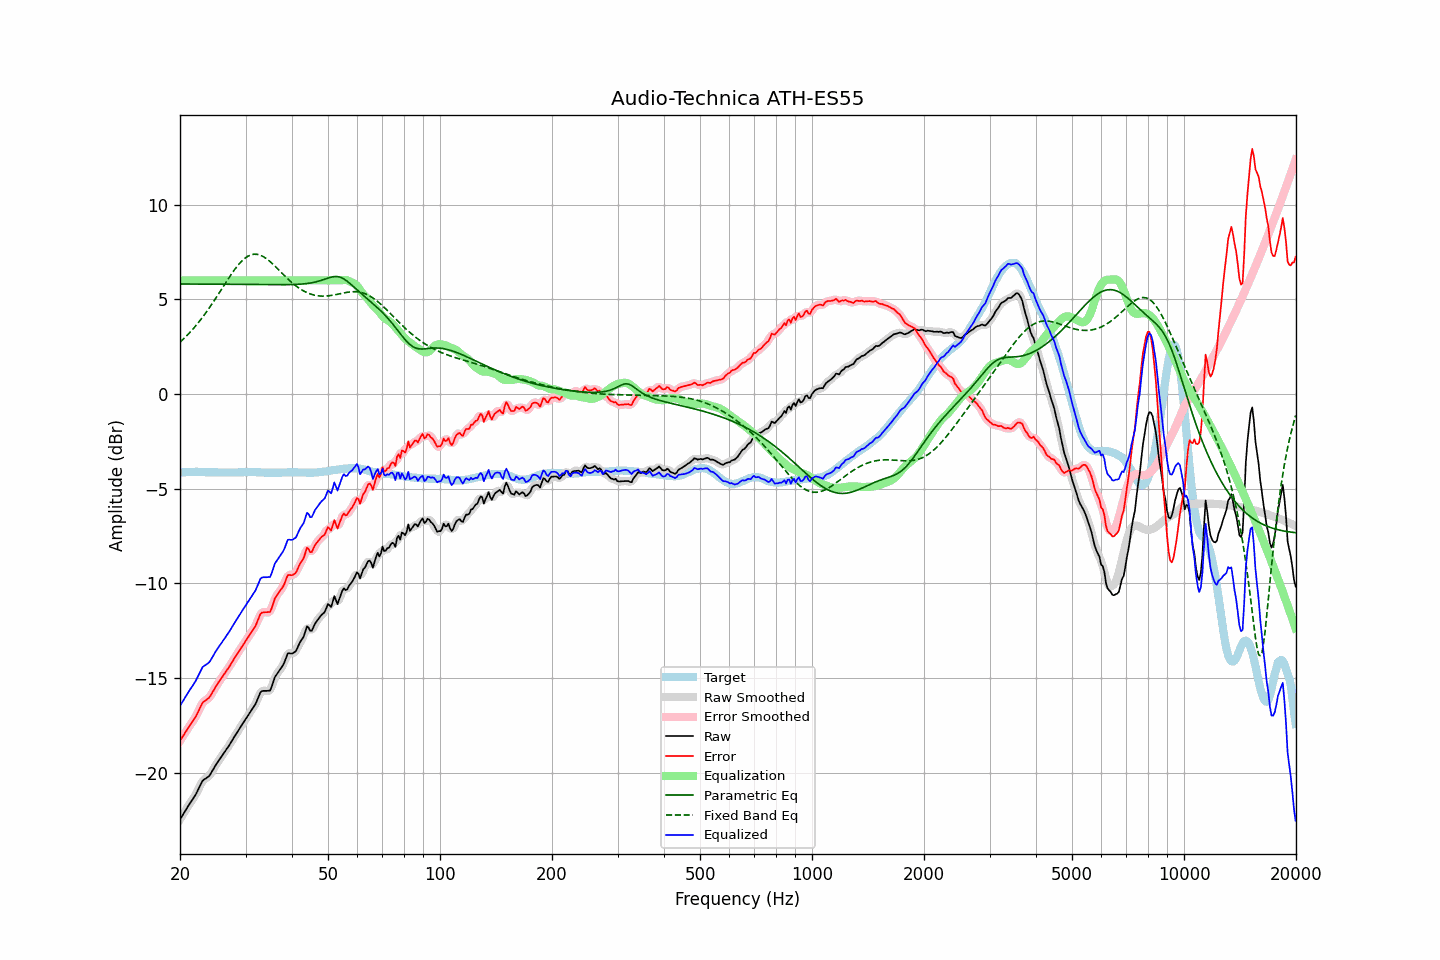

Source data for this figure (header and first rows):
frequency, raw, error, smoothed, error_smoothed, equalization, parametric_eq, fixed_band_eq, equalized_raw, equalized_smoothed, target
20.00, -22.47, -18.31, -22.47, -18.31, 6.00, 5.81, 2.74, -16.47, -16.47, -4.15
20.20, -22.33, -18.18, -22.33, -18.18, 6.00, 5.81, 2.81, -16.33, -16.33, -4.14
20.40, -22.19, -18.05, -22.19, -18.05, 6.00, 5.81, 2.89, -16.19, -16.19, -4.13
20.61, -22.05, -17.91, -22.05, -17.91, 6.00, 5.81, 2.98, -16.05, -16.05, -4.13
20.81, -21.91, -17.78, -21.91, -17.78, 6.00, 5.81, 3.06, -15.91, -15.91, -4.12
21.02, -21.77, -17.64, -21.77, -17.65, 6.00, 5.81, 3.15, -15.77, -15.77, -4.12
21.23, -21.64, -17.52, -21.64, -17.52, 6.00, 5.81, 3.24, -15.64, -15.64, -4.11
21.44, -21.52, -17.40, -21.51, -17.40, 6.00, 5.81, 3.33, -15.52, -15.51, -4.11
21.66, -21.39, -17.27, -21.39, -17.28, 6.00, 5.81, 3.42, -15.39, -15.39, -4.11
21.87, -21.25, -17.14, -21.26, -17.15, 6.00, 5.81, 3.52, -15.25, -15.26, -4.11
22.09, -21.12, -17.01, -21.11, -17.00, 6.00, 5.81, 3.62, -15.12, -15.11, -4.10
22.31, -20.94, -16.84, -20.94, -16.84, 6.00, 5.81, 3.73, -14.94, -14.94, -4.11
22.54, -20.77, -16.65, -20.76, -16.65, 6.00, 5.81, 3.83, -14.77, -14.76, -4.11
22.76, -20.60, -16.47, -20.59, -16.47, 6.00, 5.80, 3.94, -14.60, -14.59, -4.12
22.99, -20.43, -16.30, -20.45, -16.33, 6.00, 5.80, 4.05, -14.43, -14.45, -4.12
23.22, -20.36, -16.23, -20.36, -16.23, 6.00, 5.80, 4.16, -14.36, -14.36, -4.12
23.45, -20.31, -16.17, -20.30, -16.17, 6.00, 5.80, 4.28, -14.31, -14.30, -4.13
23.69, -20.25, -16.11, -20.25, -16.12, 6.00, 5.80, 4.40, -14.25, -14.25, -4.13
23.92, -20.19, -16.05, -20.17, -16.03, 6.00, 5.80, 4.52, -14.19, -14.17, -4.13
24.16, -20.07, -15.93, -20.06, -15.93, 6.00, 5.80, 4.64, -14.07, -14.06, -4.13
24.40, -19.91, -15.78, -19.92, -15.79, 6.00, 5.80, 4.77, -13.91, -13.92, -4.13
24.65, -19.78, -15.64, -19.77, -15.64, 6.00, 5.80, 4.90, -13.78, -13.77, -4.13
24.89, -19.62, -15.49, -19.63, -15.49, 6.00, 5.80, 5.02, -13.62, -13.63, -4.13
25.14, -19.50, -15.36, -19.49, -15.36, 6.00, 5.80, 5.16, -13.50, -13.49, -4.14
25.39, -19.36, -15.22, -19.37, -15.23, 6.00, 5.80, 5.29, -13.36, -13.37, -4.14
25.65, -19.25, -15.10, -19.25, -15.10, 6.00, 5.80, 5.42, -13.25, -13.25, -4.14
25.91, -19.13, -14.98, -19.12, -14.98, 6.00, 5.80, 5.55, -13.13, -13.12, -4.14
26.16, -19.00, -14.85, -19.00, -14.86, 6.00, 5.80, 5.69, -13.00, -13.00, -4.14
26.43, -18.88, -14.73, -18.88, -14.73, 6.00, 5.80, 5.82, -12.88, -12.88, -4.14
26.69, -18.75, -14.60, -18.75, -14.61, 6.00, 5.80, 5.95, -12.75, -12.75, -4.14
26.96, -18.63, -14.48, -18.63, -14.48, 6.00, 5.79, 6.08, -12.63, -12.63, -4.14
27.23, -18.50, -14.35, -18.49, -14.35, 6.00, 5.79, 6.21, -12.50, -12.49, -4.14
27.50, -18.36, -14.21, -18.36, -14.21, 6.00, 5.79, 6.33, -12.36, -12.36, -4.14
27.77, -18.22, -14.07, -18.22, -14.07, 6.00, 5.79, 6.45, -12.22, -12.22, -4.14
28.05, -18.08, -13.93, -18.08, -13.93, 6.00, 5.79, 6.57, -12.08, -12.08, -4.14
28.33, -17.95, -13.80, -17.94, -13.80, 6.00, 5.79, 6.68, -11.95, -11.94, -4.14
28.62, -17.81, -13.66, -17.81, -13.67, 6.00, 5.79, 6.79, -11.81, -11.81, -4.14
28.90, -17.68, -13.54, -17.67, -13.53, 6.00, 5.79, 6.89, -11.68, -11.67, -4.13
29.19, -17.54, -13.40, -17.54, -13.40, 6.00, 5.79, 6.98, -11.54, -11.54, -4.13
29.48, -17.41, -13.27, -17.41, -13.28, 6.00, 5.79, 7.06, -11.41, -11.41, -4.13
29.78, -17.28, -13.15, -17.28, -13.15, 6.00, 5.79, 7.14, -11.28, -11.28, -4.13
30.08, -17.15, -13.02, -17.15, -13.02, 6.00, 5.79, 7.21, -11.15, -11.15, -4.12
30.38, -17.02, -12.89, -17.02, -12.89, 6.00, 5.78, 7.26, -11.02, -11.02, -4.12
30.68, -16.89, -12.76, -16.89, -12.76, 6.00, 5.78, 7.31, -10.89, -10.89, -4.12
30.99, -16.76, -12.63, -16.76, -12.63, 6.00, 5.78, 7.34, -10.76, -10.76, -4.12
31.30, -16.63, -12.50, -16.63, -12.51, 6.00, 5.78, 7.36, -10.63, -10.63, -4.12
31.61, -16.50, -12.37, -16.50, -12.38, 6.00, 5.78, 7.38, -10.50, -10.50, -4.12
31.93, -16.37, -12.24, -16.35, -12.22, 6.00, 5.78, 7.38, -10.37, -10.35, -4.12
32.24, -16.17, -12.04, -16.16, -12.03, 6.00, 5.78, 7.37, -10.17, -10.16, -4.13
32.57, -15.97, -11.83, -15.96, -11.83, 6.00, 5.78, 7.35, -9.97, -9.96, -4.13
32.89, -15.76, -11.62, -15.79, -11.66, 6.00, 5.78, 7.33, -9.76, -9.79, -4.14
33.22, -15.69, -11.54, -15.70, -11.56, 6.00, 5.78, 7.29, -9.69, -9.70, -4.14
33.55, -15.68, -11.53, -15.66, -11.52, 6.00, 5.78, 7.24, -9.68, -9.66, -4.15
33.89, -15.68, -11.52, -15.67, -11.52, 6.00, 5.77, 7.19, -9.68, -9.67, -4.15
34.23, -15.68, -11.52, -15.69, -11.54, 6.00, 5.77, 7.13, -9.68, -9.69, -4.15
34.57, -15.67, -11.51, -15.68, -11.53, 6.00, 5.77, 7.06, -9.67, -9.68, -4.15
34.92, -15.67, -11.51, -15.61, -11.46, 6.00, 5.77, 6.99, -9.67, -9.61, -4.15
35.27, -15.47, -11.31, -15.45, -11.30, 6.00, 5.77, 6.92, -9.47, -9.45, -4.15
35.62, -15.22, -11.06, -15.23, -11.07, 6.00, 5.77, 6.84, -9.22, -9.23, -4.15
35.97, -14.96, -10.80, -15.00, -10.84, 6.00, 5.77, 6.76, -8.96, -9.00, -4.15
... 635 more rows
